Image classification data set "USCS-Dataset" (Rujiyuan/USCS-Dataset on GitHub). Class labels (6): attack, defense, defensive, encirclement, maneuver, offensive.

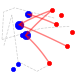
Label: offensive

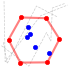
Label: encirclement

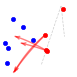
Label: maneuver

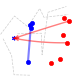
Label: defense

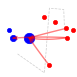
Label: attack

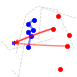
Label: defensive
